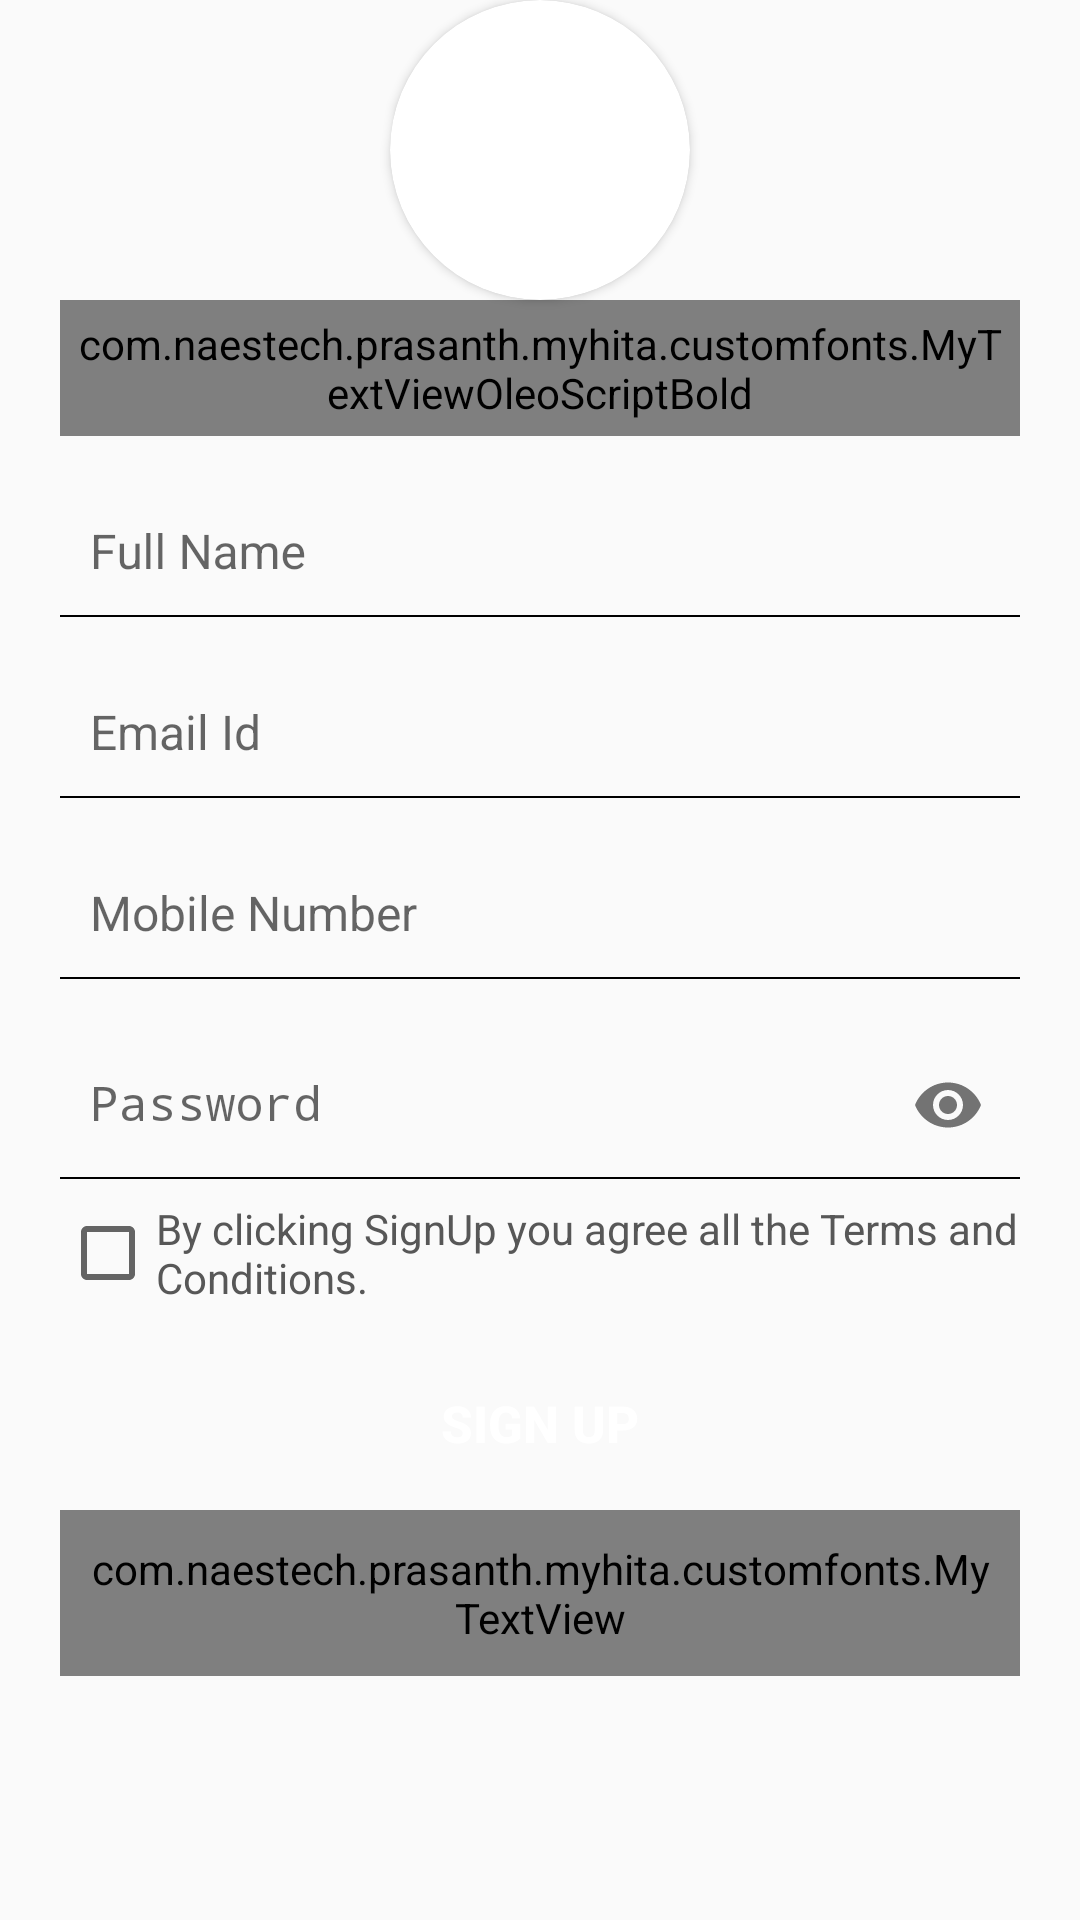

This screen was rendered from an Android layout file. Write that file and the resources it references.
<!-- AndroidManifest.xml: application theme AppTheme -->
<!-- res/layout/signup_layout.xml -->
<?xml version="1.0" encoding="utf-8"?>
<LinearLayout xmlns:android="http://schemas.android.com/apk/res/android"
    xmlns:app="http://schemas.android.com/apk/res-auto"
    android:layout_width="fill_parent"
    android:layout_height="fill_parent"
    android:orientation="vertical"
    android:paddingLeft="20dp"
    android:paddingRight="20dp">

    <android.support.v7.widget.CardView
        android:layout_width="100dp"
        android:layout_height="100dp"
        android:layout_gravity="center_horizontal"
        app:cardCornerRadius="50dp">

        <ImageView
            android:layout_width="70dp"
            android:layout_height="70dp"
            android:layout_gravity="center_horizontal"
            android:layout_marginTop="@dimen/margin_15dp"
            android:src="@drawable/slider1" />
    </android.support.v7.widget.CardView>

    <com.naestech.prasanth.myhita.customfonts.MyTextViewOleoScriptBold
        android:layout_width="fill_parent"
        android:layout_height="wrap_content"
        android:gravity="center"
        android:padding="5dp"
        android:text="@string/signUp"
        android:textColor="@color/color_bitter"
        android:textSize="35sp"
        android:textStyle="bold" />

    <android.support.design.widget.TextInputLayout
        android:layout_width="match_parent"
        android:layout_height="wrap_content"
        android:layout_marginTop="7dp">

        <EditText
            android:id="@+id/fullName"
            android:layout_width="fill_parent"
            android:layout_height="wrap_content"
            android:layout_marginTop="10dp"
            android:background="@android:color/transparent"
            android:digits="abcdefghijklmnopqrstuvwxyz . ABCDEFGHIJKLMNOPQRSTUVWXYZ"
            android:drawablePadding="8dp"
            android:gravity="center_vertical"
            android:hint="@string/fullName"
            android:inputType="textCapWords"
            android:padding="10dp"
            android:singleLine="true"
            android:textColor="@color/text_color"
            android:textColorHint="@color/yellow"
            android:textSize="16sp" />
    </android.support.design.widget.TextInputLayout>

    <View
        android:layout_width="fill_parent"
        android:layout_height="2px"
        android:background="@color/timecolor" />

    <android.support.design.widget.TextInputLayout
        android:layout_width="match_parent"
        android:layout_height="wrap_content"
        android:layout_marginTop="7dp">

        <EditText
            android:id="@+id/userEmailId"
            android:layout_width="fill_parent"
            android:layout_height="wrap_content"
            android:layout_marginTop="5dp"
            android:background="@android:color/transparent"
            android:drawablePadding="8dp"
            android:gravity="center_vertical"
            android:hint="@string/email"
            android:inputType="textEmailAddress"
            android:padding="10dp"
            android:singleLine="true"
            android:textColor="@color/text_color"
            android:textColorHint="@color/yellow"
            android:textSize="16sp" />
    </android.support.design.widget.TextInputLayout>

    <View
        android:layout_width="fill_parent"
        android:layout_height="2px"
        android:background="@color/timecolor" />

    <android.support.design.widget.TextInputLayout
        android:layout_width="match_parent"
        android:layout_height="wrap_content"
        android:layout_marginTop="7dp">

        <EditText
            android:id="@+id/mobileNumber"
            android:layout_width="fill_parent"
            android:layout_height="wrap_content"
            android:layout_marginTop="5dp"
            android:background="@android:color/transparent"
            android:digits="0123456789"
            android:drawablePadding="8dp"
            android:gravity="center_vertical"
            android:hint="@string/mobileNumber"
            android:inputType="phone"
            android:maxLength="10"
            android:padding="10dp"
            android:singleLine="true"
            android:textColor="@color/text_color"
            android:textColorHint="@color/yellow"
            android:textSize="16sp" />
    </android.support.design.widget.TextInputLayout>

    <View
        android:layout_width="fill_parent"
        android:layout_height="2px"
        android:background="@color/timecolor" />

    <android.support.design.widget.TextInputLayout
        android:layout_width="match_parent"
        android:layout_height="wrap_content"
        android:layout_marginTop="7dp"
        app:passwordToggleEnabled="true">

        <EditText
            android:id="@+id/password"
            android:layout_width="fill_parent"
            android:layout_height="wrap_content"
            android:layout_marginTop="5dp"
            android:background="@android:color/transparent"
            android:drawablePadding="8dp"
            android:gravity="center_vertical"
            android:hint="@string/passowrd"
            android:inputType="textPassword"
            android:padding="10dp"
            android:singleLine="true"
            android:textColor="@color/text_color"
            android:textColorHint="@color/yellow"
            android:textSize="16sp" />
    </android.support.design.widget.TextInputLayout>

    <View
        android:layout_width="fill_parent"
        android:layout_height="2px"
        android:background="@color/timecolor" />

    <CheckBox
        android:id="@+id/terms_conditions"
        android:layout_width="wrap_content"
        android:layout_height="wrap_content"
        android:layout_marginTop="7dp"
        android:text="@string/terms_conditions"
        android:textColor="@color/text_color"
        android:textSize="14sp" />

    <Button
        android:id="@+id/signUpBtn"
        android:layout_width="fill_parent"
        android:layout_height="wrap_content"
        android:layout_marginTop="15dp"
        android:background="@drawable/loginbutton_selector"
        android:padding="3dp"
        android:text="@string/signUp"
        android:textColor="@color/white"
        android:textSize="17sp"
        android:textStyle="bold" />

    <com.naestech.prasanth.myhita.customfonts.MyTextView
        android:id="@+id/already_user"
        android:layout_width="wrap_content"
        android:layout_height="wrap_content"
        android:layout_gravity="center_horizontal"
        android:layout_marginTop="5dp"
        android:gravity="center"
        android:padding="10dp"
        android:text="@string/already_user"
        android:textColor="@color/smoke_green"
        android:textSize="15sp" />

</LinearLayout>
<!-- resources referenced by this layout -->
<resources>
  <color name="color_bitter">#7bb338</color>
  <color name="smoke_green">#1B5E20</color>
  <color name="text_color">#575757</color>
  <color name="timecolor">#000</color>
  <color name="white">#FFFFFF</color>
  <color name="yellow">#f8d64e</color>
  <string name="already_user">Already have Account? Login here.</string>
  <string name="email">Email Id</string>
  <string name="fullName">Full Name</string>
  <string name="mobileNumber">Mobile Number</string>
  <string name="passowrd">Password</string>
  <string name="signUp">SIGN UP</string>
  <string name="terms_conditions">By clicking SignUp you agree all the Terms and Conditions.</string>
  <style name="AppTheme" parent="Theme.AppCompat.Light.DarkActionBar">
          
          <item name="colorPrimary">@color/colorPrimary</item>
          <item name="colorPrimaryDark">@color/colorAccent</item>
          <item name="colorAccent">@color/colorPrimaryDark</item>
          <item name="drawerArrowStyle">@style/DrawerArrowStyle</item>
      </style>
  <color name="colorPrimary">#FA5258</color>
  <color name="colorAccent">#ff009688</color>
  <color name="colorPrimaryDark">#000000</color>
  <style name="DrawerArrowStyle" parent="@style/Widget.AppCompat.DrawerArrowToggle">
          <item name="spinBars">true</item>
          <item name="color">#FAD23C</item>
      </style>
</resources>
